The GitHub repository Yuvrajsinggh22/wheat-disease-detection contains a labelled image folder "processed" with 4 categories: common rust, gray leaf spot, healthy, northern leaf blight. Examples follow, each with its label.

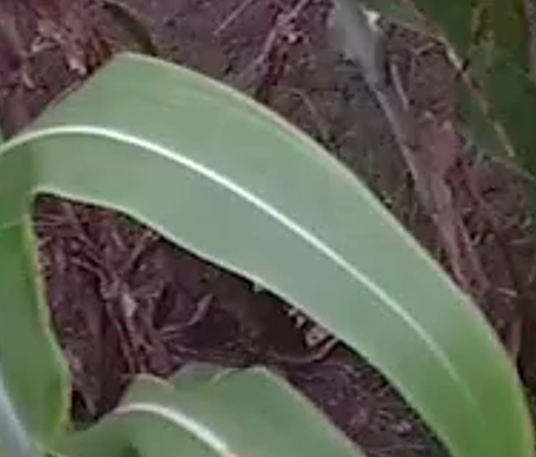
Label: healthy

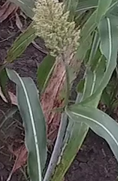
Label: common rust

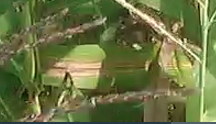
Label: northern leaf blight

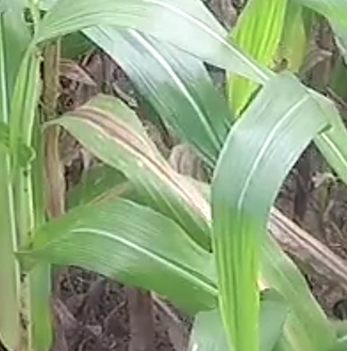
Label: northern leaf blight

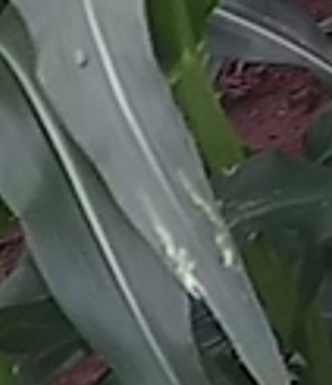
Label: gray leaf spot

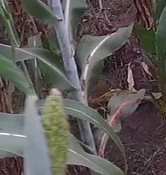
Label: common rust
